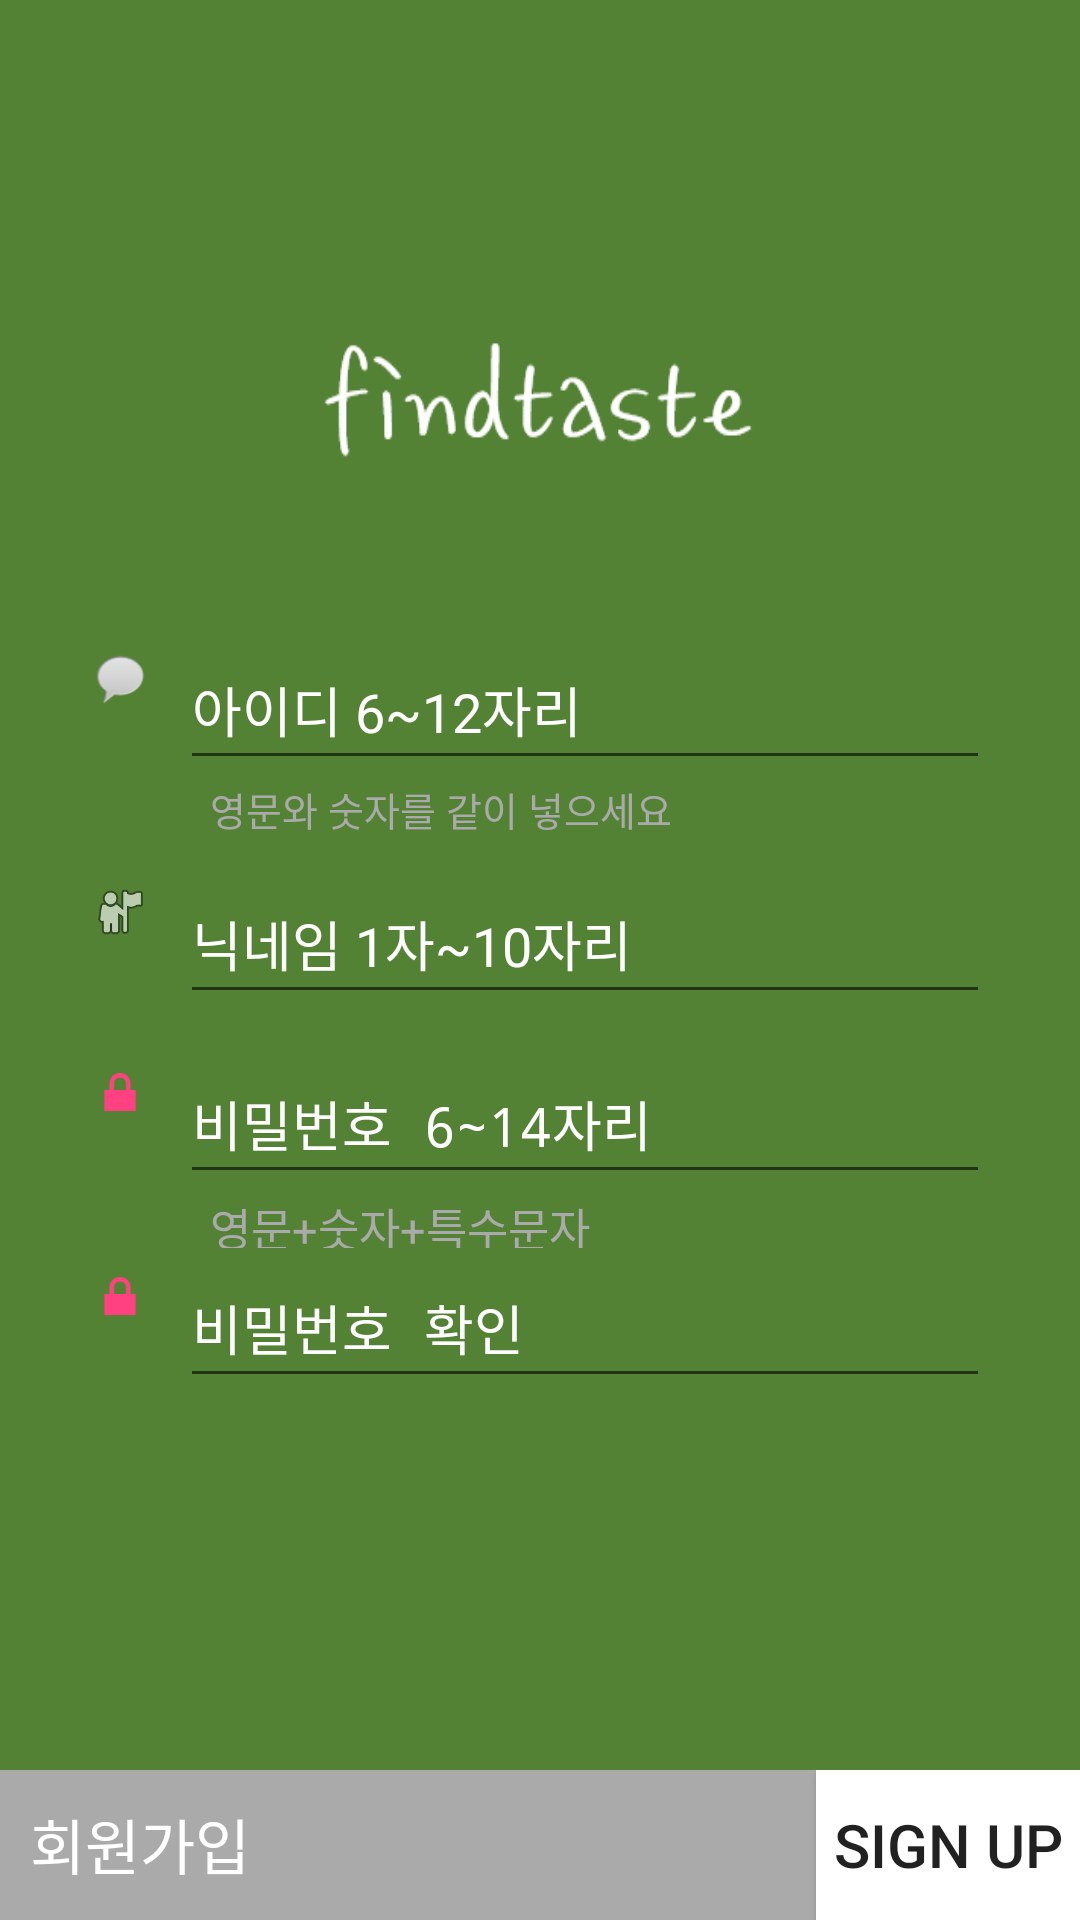

Here is an Android app screen rendered from its layout file. Give the layout XML and the strings, colors and styles it references.
<!-- AndroidManifest.xml: application theme AppTheme -->
<!-- res/layout/activity_signup.xml -->
<?xml version="1.0" encoding="utf-8"?>
<RelativeLayout xmlns:android="http://schemas.android.com/apk/res/android"
    xmlns:app="http://schemas.android.com/apk/res-auto"
    android:id="@+id/signup"
    android:orientation="vertical"
    android:layout_width="match_parent"
    android:layout_height="match_parent"
    android:focusableInTouchMode="true"
    android:background="@drawable/logo"
    android:focusable="true">

    <LinearLayout
        android:id="@+id/linear"
        android:layout_width="match_parent"
        android:layout_height="match_parent"
        android:orientation="vertical">

        <LinearLayout
            android:layout_width="match_parent"
            android:layout_height="200dp"
            android:layout_marginBottom="10dp"
            android:layout_marginLeft="30dp"
            android:layout_marginRight="30dp">
        </LinearLayout>
        <LinearLayout
            android:layout_width="match_parent"
            android:layout_height="wrap_content"
            android:orientation="vertical"
            android:layout_marginBottom="10dp"
            android:layout_marginLeft="30dp"
            android:layout_marginRight="30dp">
            <LinearLayout
                android:layout_width="match_parent"
                android:layout_height="wrap_content"
                android:orientation="horizontal"
                android:layout_weight="1">
                <ImageView
                    android:id="@+id/imageView3"
                    android:layout_width="50dp"
                    android:layout_height="wrap_content"
                    android:layout_weight="1"
                    android:layout_marginRight="10dp"
                    android:visibility="visible"
                    android:src="@android:drawable/sym_action_chat"/>

                <EditText
                    android:id="@+id/user_id"
                    android:layout_width="match_parent"
                    android:layout_height="50dp"
                    android:layout_weight="1"
                    android:imeOptions="actionNext"
                    android:nextFocusDown="@id/user_name"
                    android:hint="아이디 6~12자리"
                    android:inputType="textVisiblePassword"
                    android:maxLength="12"
                    android:textColor="@android:color/white"
                    android:textColorHint="@android:color/white" />

            </LinearLayout>
            <TextView
                android:id="@+id/Oktext"
                android:layout_width="match_parent"
                android:layout_height="18dp"
                android:textSize="13sp"
                android:textColor="@android:color/darker_gray"
                android:text="영문와 숫자를 같이 넣으세요"
                android:layout_marginLeft="40dp"
                />
        </LinearLayout>

        <LinearLayout
            android:layout_width="match_parent"
            android:layout_height="50dp"
            android:layout_marginBottom="10dp"
            android:layout_marginLeft="30dp"
            android:layout_marginRight="30dp"
            android:focusableInTouchMode="true">

            <ImageView
                android:id="@+id/imageView4"
                android:layout_width="50dp"
                android:layout_height="wrap_content"
                android:layout_weight="1"
                android:layout_marginRight="10dp"
                android:visibility="visible"
                android:src="@android:drawable/ic_menu_myplaces" />

            <EditText
                android:id="@+id/user_name"
                android:layout_width="match_parent"
                android:layout_height="50dp"
                android:layout_weight="1"
                android:inputType="text"
                android:hint="닉네임 1자~10자리"
                android:maxLength="10"
                android:textColor="@android:color/white"
                android:textColorHint="@android:color/white" />
        </LinearLayout>

        <LinearLayout
            android:layout_width="match_parent"
            android:layout_height="50dp"
            android:layout_marginLeft="30dp"
            android:layout_marginRight="30dp"
            android:focusableInTouchMode="true">

            <ImageView
                android:id="@+id/imageView2"
                android:layout_width="50dp"
                android:layout_height="wrap_content"
                android:layout_weight="1"
                android:layout_marginRight="10dp"
                android:visibility="visible"
                android:src="@android:drawable/ic_lock_lock"
                />

            <EditText
                android:id="@+id/user_passWord"
                android:layout_width="match_parent"
                android:layout_weight="1"
                android:layout_height="50dp"
                android:hint="비밀번호 6~14자리"
                android:inputType="textPassword"
                android:maxLength="14"
                android:textColor="@android:color/white"
                android:textColorHint="@android:color/white" />
        </LinearLayout>
        <TextView
            android:layout_width="match_parent"
            android:layout_height="18dp"
            android:textSize="15sp"
            android:textColor="@android:color/darker_gray"
            android:text="영문+숫자+특수문자"
            android:layout_marginLeft="70dp"
            android:layout_marginRight="30dp"
            />
        <LinearLayout
            android:layout_width="match_parent"
            android:layout_height="50dp"
            android:layout_marginBottom="30dp"
            android:layout_marginLeft="30dp"
            android:layout_marginRight="30dp"
            android:focusableInTouchMode="true">
            <ImageView
                android:id="@+id/imageView"
                android:layout_width="50dp"
                android:layout_height="wrap_content"
                android:layout_weight="1"
                android:layout_marginRight="10dp"
                android:src="@android:drawable/ic_lock_lock" />
            <EditText
                android:id="@+id/user_passWordAgain"
                android:layout_width="match_parent"
                android:layout_height="50dp"
                android:layout_weight="1"
                android:imeOptions="actionDone"
                android:hint="비밀번호 확인"
                android:inputType="textPassword"
                android:textColor="@android:color/white"
                android:maxLength="14"
                android:textColorHint="@android:color/white" />
        </LinearLayout>

        <LinearLayout
            android:layout_width="match_parent"
            android:layout_height="50dp"
            android:layout_marginBottom="30dp"
            android:layout_marginLeft="30dp"
            android:layout_marginRight="30dp"
            android:focusableInTouchMode="true">
        </LinearLayout>

    </LinearLayout>
    <LinearLayout
        android:layout_width="match_parent"
        android:layout_height="wrap_content"
        android:orientation="horizontal"
        android:layout_alignParentBottom="true"
        android:layout_alignParentStart="true">
        <TextView
            android:id="@+id/textView"
            android:layout_width="wrap_content"
            android:layout_weight="1"
            android:layout_height="50dp"
            android:background="@android:color/darker_gray"
            android:gravity="left"

            android:padding="10dp"
            android:text="회원가입"

            android:textColor="@android:color/background_light"
            android:textSize="20sp" />
        <Button
            android:id="@+id/btn_agreeJoin"
            android:layout_width="wrap_content"
            android:layout_height="50dp"
            android:layout_gravity="center"
            android:layout_weight="0"
            android:background="@android:color/background_light"
            android:onClick="onClick"
            android:text="sign up"
            android:textSize="20sp" />
    </LinearLayout>
</RelativeLayout>
<!-- resources referenced by this layout -->
<resources>
  <!-- drawable logo: png bitmap (drawable, 3981 bytes) -->
  <style name="AppTheme" parent="Theme.AppCompat.Light.DarkActionBar">
          
          <item name="colorPrimary">@color/colorPrimary</item>
          <item name="colorPrimaryDark">@color/colorPrimaryDark</item>
          <item name="colorAccent">@color/colorAccent</item>
          <item name="windowActionBar">false</item>
          <item name="windowNoTitle">true</item>
      </style>
  <color name="colorPrimary">#3F51B5</color>
  <color name="colorPrimaryDark">#303F9F</color>
  <color name="colorAccent">#FF4081</color>
</resources>
